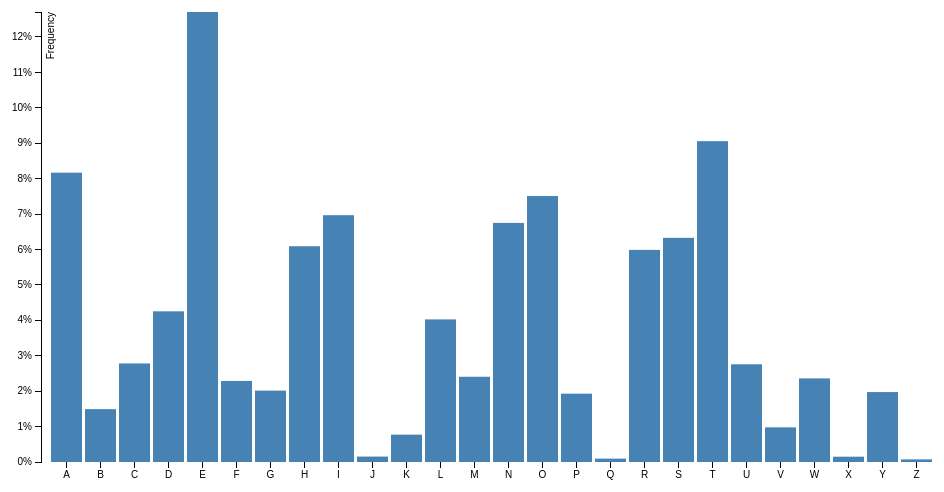
D3 v3 page, settled after 360 driven frames (6 s of simulated time); the page loaded 1 data file(s).


// ── static/js/barChart.js
var margin =  {top: 20, right: 20, bottom: 30, left: 40},
	width = 960 - margin.left - margin.right,
	height = 500 - margin.top - margin.bottom;

var x = d3.scale.ordinal()
    .rangeRoundBands([0, width], .1);

var y = d3.scale.linear()
    .range([height, 0]); 


var xAxis = d3.svg.axis()
	.scale(x)
	.orient("bottom");

var yAxis = d3.svg.axis()
    .scale(y)
    .orient("left")
    .ticks(10, "%");

var svg = d3.select("body").append("svg")
    .attr("width", width + margin.left + margin.right)
    .attr("height", height + margin.top + margin.bottom)
  .append("g")
    .attr("transform", "translate(" + margin.left + "," + margin.top + ")");

d3.tsv("data/data.tsv", type, function(error, data) {
	x.domain(data.map(function(d) { return d.letter; }));
	y.domain([0, d3.max(data, function(d) { return d.frequency; })]); 

	svg.append("g")
		.attr("class", "x axis")
		.attr("transform", "translate(0," + height + ")")
		.call(xAxis); 

	svg.append("g")
		.attr("class", "y axis")
		.call(yAxis)
		.append("text")
		.attr("transform", "rotate(-90)")
		.attr("y", 6)
		.attr("dy", ".71em")
		.style("text-anchor", "end")
		.text("Frequency")

	svg.selectAll(".bar")
		.data(data)
		.enter().append("rect")
		.attr("class", "bar")
		.attr("x", function(d) {return	x(d.letter); })
		.attr("width", x.rangeBand())
		.attr("y", function(d) {return	y(d.frequency); })
		.attr("height", function(d) { return height - y(d.frequency); });
	});


function type(d) {
	d.frequency = +d.frequency;
//coerce to number 
	return d;
}





### data: data/data.tsv
letter	frequency
A	0.08167
B	0.01492
C	0.02782
D	0.04253
E	0.127
F	0.02288
G	0.02015
H	0.0609
I	0.06966
J	0.00153
K	0.00772
L	0.04025
M	0.02406
N	0.06749
O	0.07507
P	0.01929
Q	0.00095
R	0.05987
S	0.06327
T	0.09056
U	0.02758
V	0.00978
W	0.0236
X	0.0015
Y	0.01974
Z	0.00074